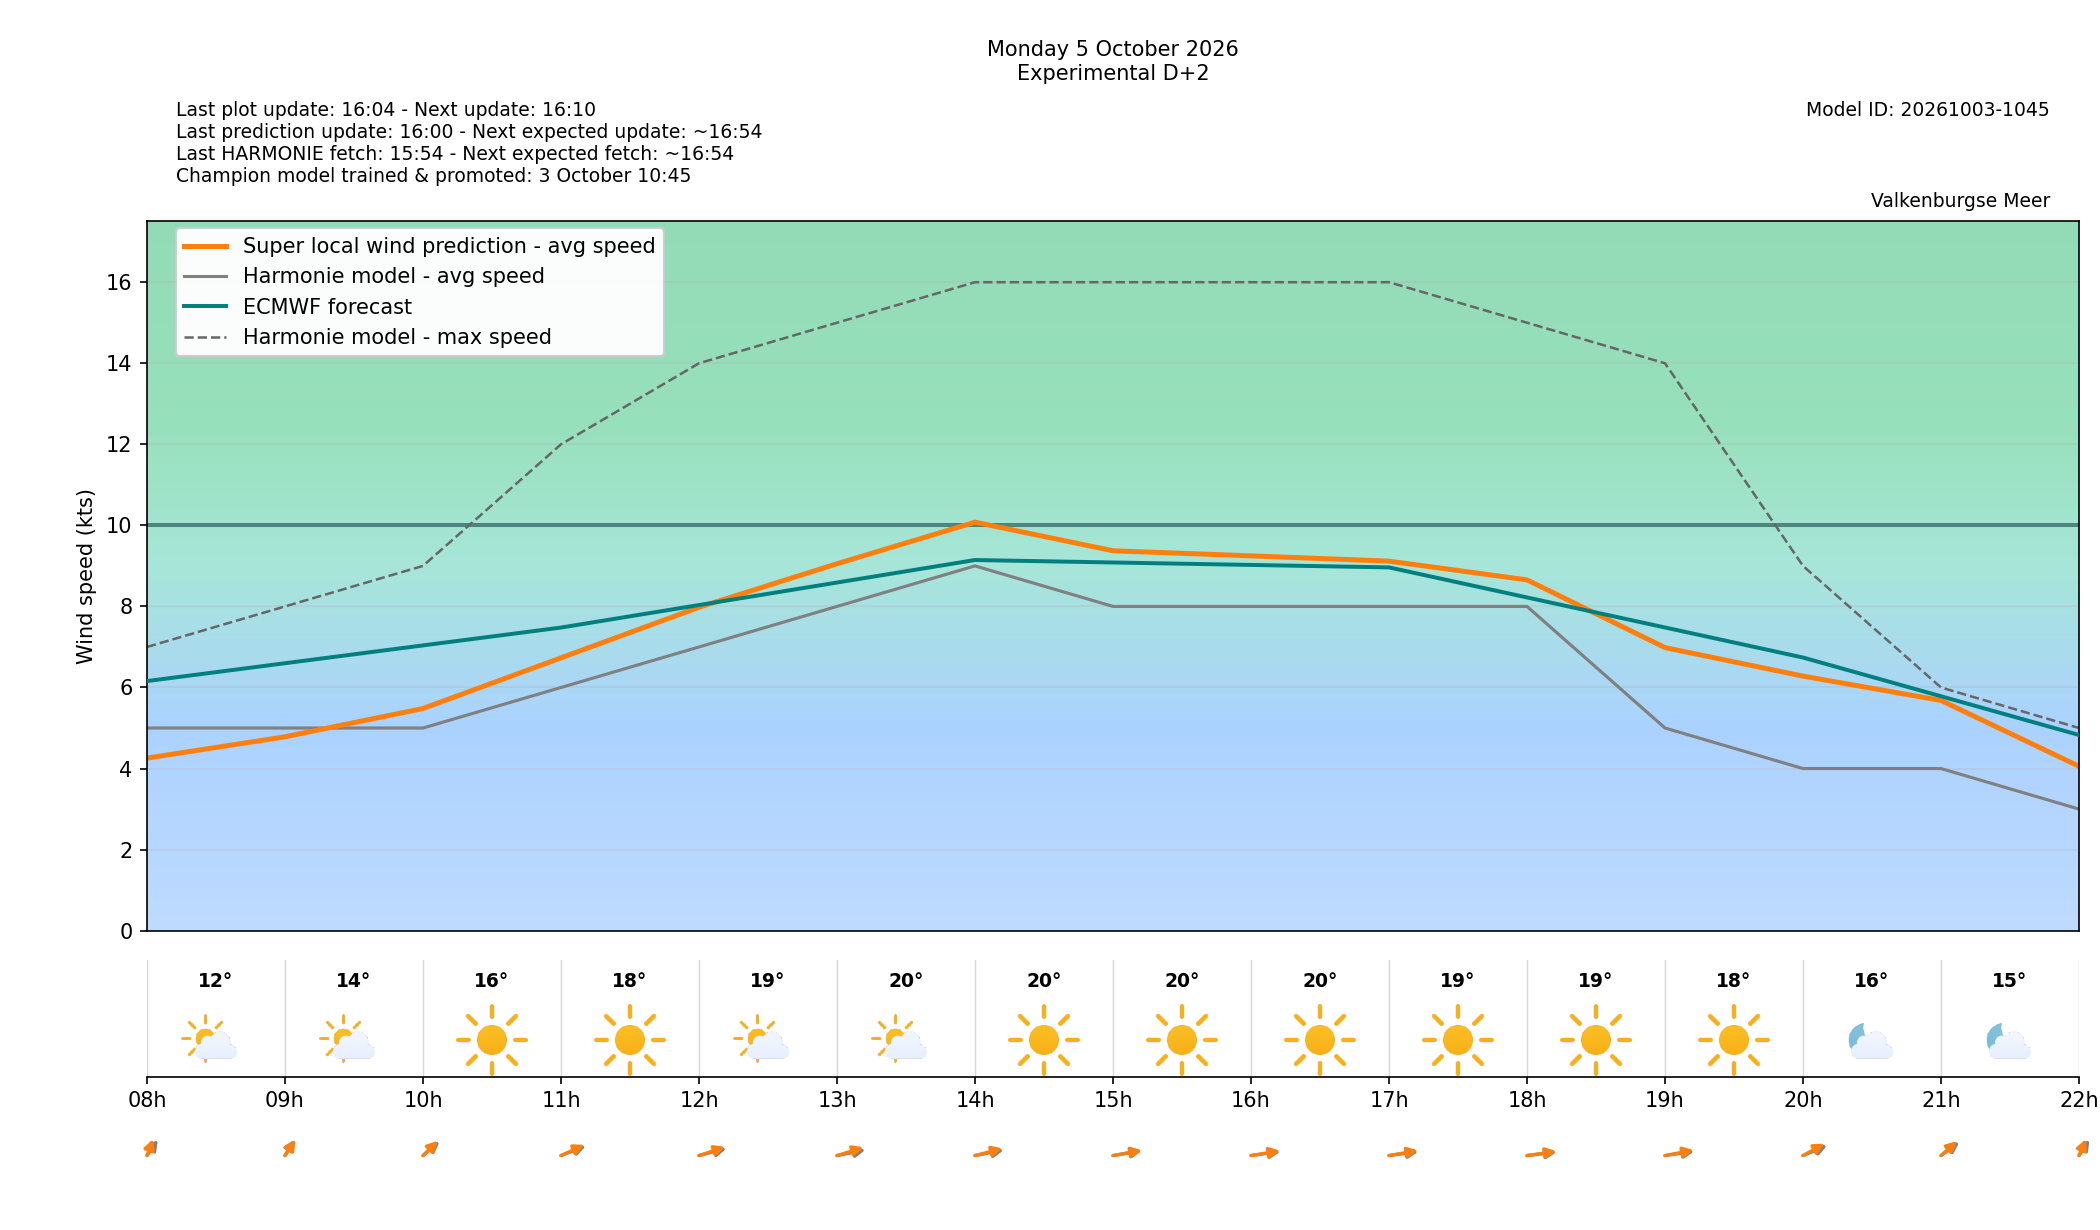

Data behind this chart, as committed beside it:
target_time_utc, target_time_local, forecast_wind_speed, forecast_wind_min, forecast_wind_max, lstm_pred_wind_speed, forecast_wind_dir_deg, lstm_pred_wind_dir_deg, forecast_temperature_c, weather_code, weather_source, is_daylight, hour_utc, hour_local, delta_speed_lstm_minus_forecast, delta_dir_lstm_minus_forecast, issue_time_utc, forecast_available, harmonie_run_ts, harmonie_fetched_ts, speed_model_id, direction_model_id, calibration_policy
2026-10-05 06:00:00+00:00, 2026-10-05 08:00:00+02:00, 5.0, 5.0, 7.0, 4.258, 201.0, 191.7, 12.4, 1, windsurfice, True, 06, 08, -0.7423, -9.25, 2026-10-03T14:00:00+00:00, True, 1791035645483, 1791035645483, 20261003080000_af4b4f24_speed, 20261003080000_af4b4f24_direction, none
2026-10-05 07:00:00+00:00, 2026-10-05 09:00:00+02:00, 5.0, 5.0, 8.0, 4.784, 199.0, 200.7, 13.6, 1, windsurfice, True, 07, 09, -0.2164, 1.697, 2026-10-03T14:00:00+00:00, True, 1791035645483, 1791035645483, 20261003080000_af4b4f24_speed, 20261003080000_af4b4f24_direction, none
2026-10-05 08:00:00+00:00, 2026-10-05 10:00:00+02:00, 5.0, 5.0, 9.0, 5.482, 213.0, 209.5, 16.0, 0, windsurfice, True, 08, 10, 0.4817, -3.461, 2026-10-03T14:00:00+00:00, True, 1791035645483, 1791035645483, 20261003080000_af4b4f24_speed, 20261003080000_af4b4f24_direction, none
2026-10-05 09:00:00+00:00, 2026-10-05 11:00:00+02:00, 6.0, 6.0, 12.0, 6.731, 235.0, 230.5, 18.3, 0, windsurfice, True, 09, 11, 0.7312, -4.484, 2026-10-03T14:00:00+00:00, True, 1791035645483, 1791035645483, 20261003080000_af4b4f24_speed, 20261003080000_af4b4f24_direction, none
2026-10-05 10:00:00+00:00, 2026-10-05 12:00:00+02:00, 7.0, 7.0, 14.0, 7.98, 245.0, 239.2, 19.4, 1, windsurfice, True, 10, 12, 0.9798, -5.759, 2026-10-03T14:00:00+00:00, True, 1791035645483, 1791035645483, 20261003080000_af4b4f24_speed, 20261003080000_af4b4f24_direction, none
2026-10-05 11:00:00+00:00, 2026-10-05 13:00:00+02:00, 8.0, 8.0, 15.0, 9.053, 250.0, 240.7, 19.9, 1, windsurfice, True, 11, 13, 1.053, -9.294, 2026-10-03T14:00:00+00:00, True, 1791035645483, 1791035645483, 20261003080000_af4b4f24_speed, 20261003080000_af4b4f24_direction, none
2026-10-05 12:00:00+00:00, 2026-10-05 14:00:00+02:00, 9.0, 9.0, 16.0, 10.08, 251.0, 245.1, 20.1, 0, windsurfice, True, 12, 14, 1.079, -5.865, 2026-10-03T14:00:00+00:00, True, 1791035645483, 1791035645483, 20261003080000_af4b4f24_speed, 20261003080000_af4b4f24_direction, none
2026-10-05 13:00:00+00:00, 2026-10-05 15:00:00+02:00, 8.0, 8.0, 16.0, 9.373, 253.0, 252.1, 20.1, 0, windsurfice, True, 13, 15, 1.373, -0.857, 2026-10-03T14:00:00+00:00, True, 1791035645483, 1791035645483, 20261003080000_af4b4f24_speed, 20261003080000_af4b4f24_direction, none
2026-10-05 14:00:00+00:00, 2026-10-05 16:00:00+02:00, 8.0, 8.0, 16.0, 9.248, 256.0, 253.5, 19.8, 0, windsurfice, True, 14, 16, 1.248, -2.503, 2026-10-03T14:00:00+00:00, True, 1791035645483, 1791035645483, 20261003080000_af4b4f24_speed, 20261003080000_af4b4f24_direction, none
2026-10-05 15:00:00+00:00, 2026-10-05 17:00:00+02:00, 8.0, 8.0, 16.0, 9.117, 256.0, 252.2, 19.3, 0, windsurfice, True, 15, 17, 1.117, -3.754, 2026-10-03T14:00:00+00:00, True, 1791035645483, 1791035645483, 20261003080000_af4b4f24_speed, 20261003080000_af4b4f24_direction, none
2026-10-05 16:00:00+00:00, 2026-10-05 18:00:00+02:00, 8.0, 8.0, 15.0, 8.655, 258.0, 255.4, 18.6, 0, windsurfice, True, 16, 18, 0.6553, -2.634, 2026-10-03T14:00:00+00:00, True, 1791035645483, 1791035645483, 20261003080000_af4b4f24_speed, 20261003080000_af4b4f24_direction, none
2026-10-05 17:00:00+00:00, 2026-10-05 19:00:00+02:00, 5.0, 5.0, 14.0, 6.984, 255.0, 250.9, 17.5, 0, windsurfice, True, 17, 19, 1.984, -4.083, 2026-10-03T14:00:00+00:00, True, 1791035645483, 1791035645483, 20261003080000_af4b4f24_speed, 20261003080000_af4b4f24_direction, none
2026-10-05 18:00:00+00:00, 2026-10-05 20:00:00+02:00, 4.0, 4.0, 9.0, 6.28, 233.0, 225.3, 16.1, 1, windsurfice, False, 18, 20, 2.28, -7.654, 2026-10-03T14:00:00+00:00, True, 1791035645483, 1791035645483, 20261003080000_af4b4f24_speed, 20261003080000_af4b4f24_direction, none
2026-10-05 19:00:00+00:00, 2026-10-05 21:00:00+02:00, 4.0, 4.0, 6.0, 5.68, 217.0, 211.9, 15.1, 1, windsurfice, False, 19, 21, 1.68, -5.081, 2026-10-03T14:00:00+00:00, True, 1791035645483, 1791035645483, 20261003080000_af4b4f24_speed, 20261003080000_af4b4f24_direction, none
2026-10-05 20:00:00+00:00, 2026-10-05 22:00:00+02:00, 3.0, 3.0, 5.0, 4.056, 200.0, 193.3, 14.2, 1, windsurfice, False, 20, 22, 1.056, -6.692, 2026-10-03T14:00:00+00:00, True, 1791035645483, 1791035645483, 20261003080000_af4b4f24_speed, 20261003080000_af4b4f24_direction, none
